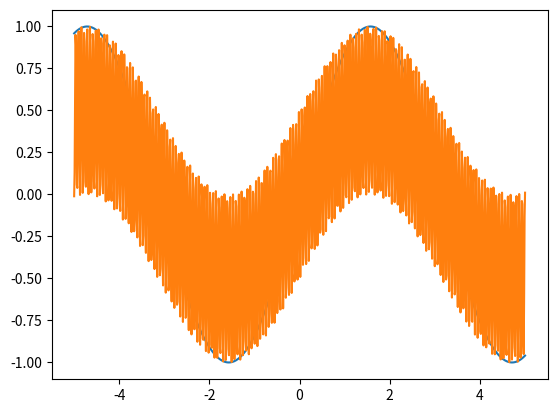

Write the Python code that produced this figure.
import numpy as np
import matplotlib.pyplot as plt
import scipy

def root_of_unity(N: int):
    return np.exp( -2.0j*np.pi / N )


def fourier_matrix(N: int):
    F = np.zeros((N, N), dtype=complex)
    for i in range(N):
        for j in range(N):
            F[i][j] = root_of_unity(N)**(i*j)
    return F


def fourier_coeffs_approx(t: np.ndarray, f, n: int):
    """
        Computes the first n fourier coeffs on the points t using trapezoidal approximation.
        Despite being an approx, this fulfills the interpolation condition.
    """
    N = t.size
    coeffs = np.zeros(n)
    for k in range(n):
        # Approximate instead of using a quadrature
        for l in range(N):
            coeffs[k] += f( t[l] ) * np.exp( -2 * np.pi * k * t[l] )
        coeffs[k] /= N
    return coeffs


def fourier_coeffs_exact(f, n: int):
    """
        Computes the first n fourier coeffs on points t using quadrature.
    """
    coeffs = np.zeros(n)
    for i in range(n):
        # Integrate more precisely via quadrature
        g = lambda x: f(x) * np.exp(-2 * np.pi * i * x)
        print(scipy.integrate.quad(g, 0, 1)[0])
        coeffs[i] = scipy.integrate.quad(g, 0, 1)[0]
    return coeffs


def dft_coeffs(y: np.ndarray):
    """
        Computes DFT coefficients according to definition (slow)
    """
    n = y.size
    coeffs = np.zeros(n)
    omega = root_of_unity(n)
    for k in range(n):
        for j in range(n):
            coeffs[k] += y[j]*omega**(k*j)
    return coeffs
    

def shift_coeffs(coeffs: np.ndarray):
    """
        Shift coeffs (even amount) into correct order for power spectrum
    """
    n = coeffs.size
    z = np.zeros(n)
    z[:n//2] = coeffs[n//2:]
    z[n//2:] = coeffs[:n//2]
    return z


def eval_trigonometric(x: np.ndarray, coeffs: np.ndarray):
    """
        Evaluate polynomial given in trigonometric basis at x
    """
    n = coeffs.size; m = x.size
    y = np.zeros(m, dtype=complex)
    for k in range(n):
        y += coeffs[k] * np.exp(1j * k * x)
    return y
    
    
# Parameters to set

f = lambda x: np.sin(x)
N = 100                     # Points to evaluate on

# Experiment Runner

x = 2 * np.pi * np.arange(N) / N       
coeffs = fourier_matrix(N) @ f(x) / N

# Plotting

M = np.linspace(-5, 5, 1000)

fig, ax = plt.subplots()

ax.plot(M, f(M))
ax.plot(M, eval_trigonometric(M, coeffs))

plt.show()
